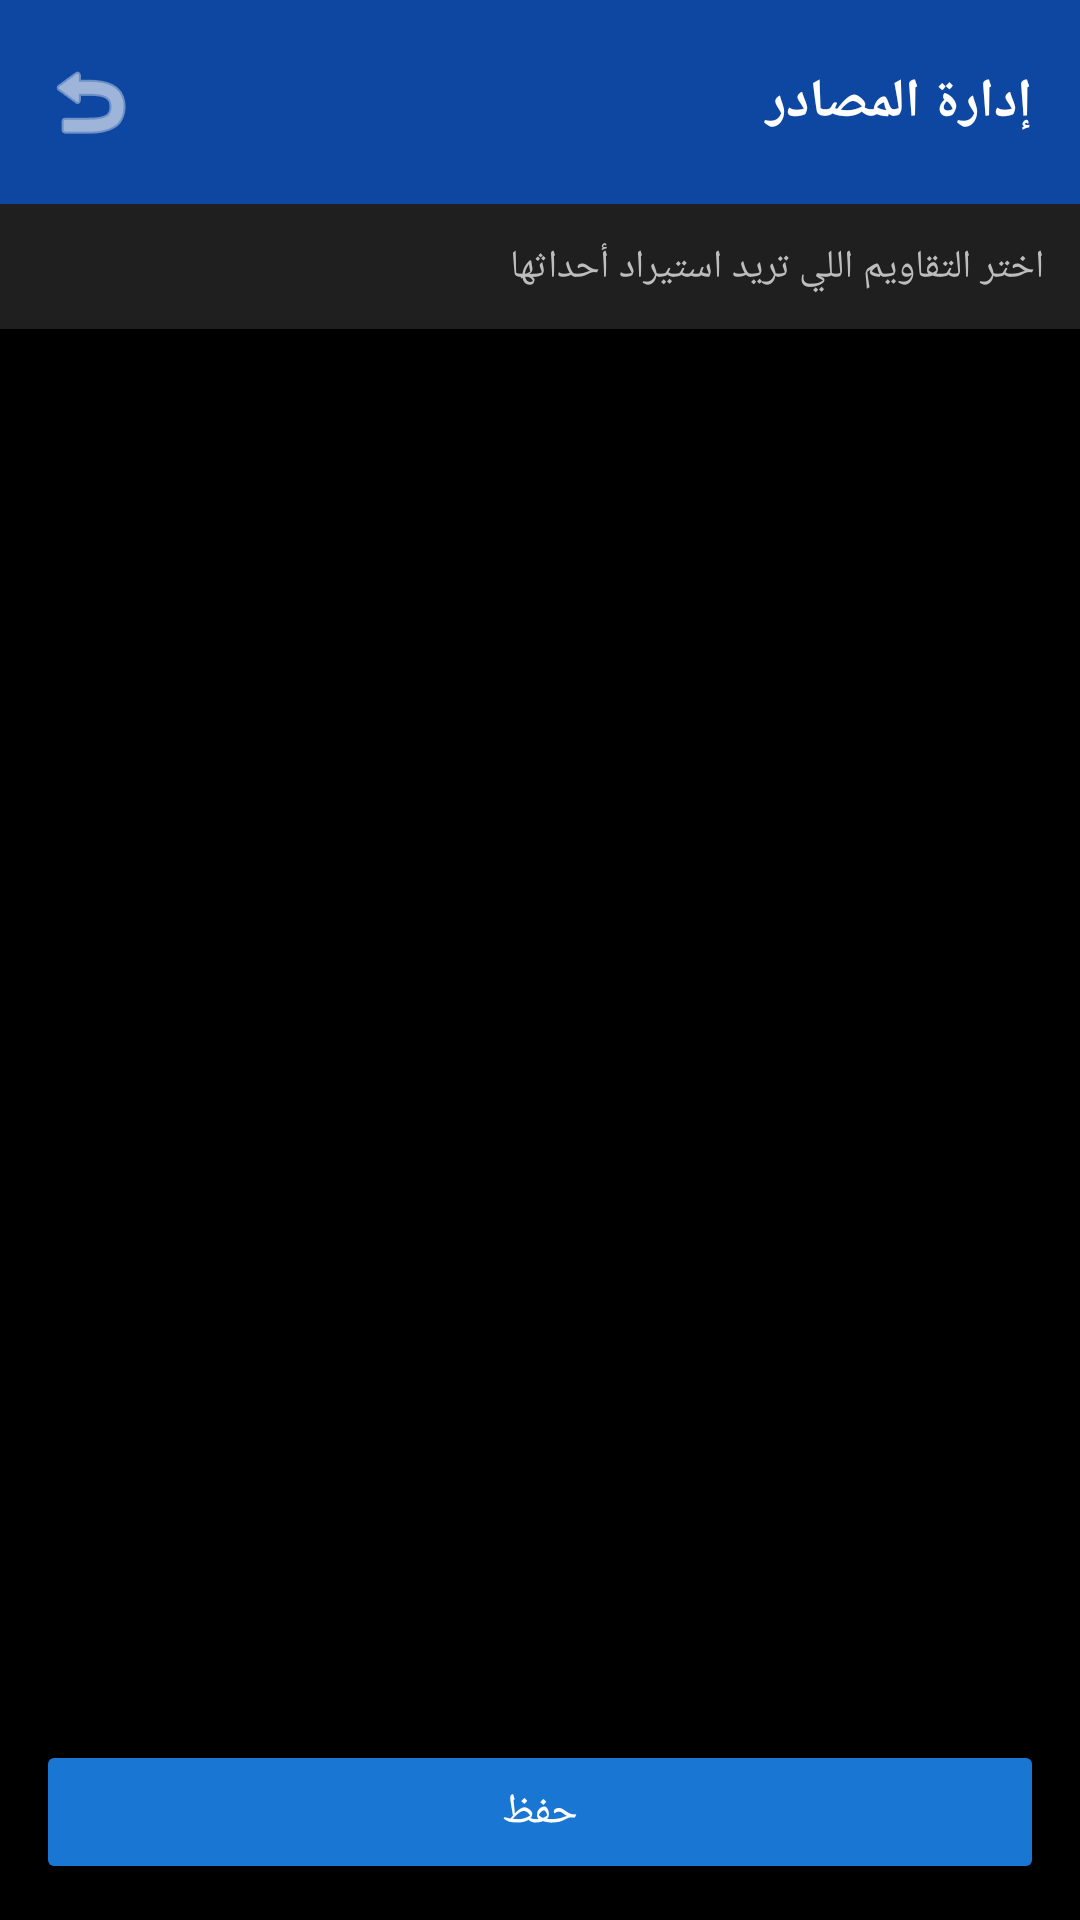

Write the Android layout XML for this screen, with the resource values it uses.
<!-- AndroidManifest.xml: activity theme Theme.CalendarArchive -->
<!-- res/layout/activity_source_calendars.xml -->
<?xml version="1.0" encoding="utf-8"?>
<androidx.constraintlayout.widget.ConstraintLayout
    xmlns:android="http://schemas.android.com/apk/res/android"
    xmlns:app="http://schemas.android.com/apk/res-auto"
    xmlns:tools="http://schemas.android.com/tools"
    android:layout_width="match_parent"
    android:layout_height="match_parent"
    android:background="@color/black"
    tools:context=".SourceCalendarsActivity">

    
    <LinearLayout
        android:id="@+id/topBar"
        android:layout_width="match_parent"
        android:layout_height="wrap_content"
        android:background="@color/primaryDark"
        android:orientation="horizontal"
        android:gravity="center_vertical"
        android:paddingStart="8dp"
        android:paddingEnd="16dp"
        android:paddingTop="12dp"
        android:paddingBottom="12dp"
        app:layout_constraintTop_toTopOf="parent"
        app:layout_constraintStart_toStartOf="parent"
        app:layout_constraintEnd_toEndOf="parent">

        <ImageButton
            android:id="@+id/btnBack"
            android:layout_width="44dp"
            android:layout_height="44dp"
            android:background="?attr/selectableItemBackgroundBorderless"
            android:contentDescription="@string/back"
            android:src="@android:drawable/ic_menu_revert"
            app:tint="@color/white" />

        <TextView
            android:layout_width="0dp"
            android:layout_height="wrap_content"
            android:layout_marginStart="8dp"
            android:layout_weight="1"
            android:text="@string/title_source_calendars"
            android:textColor="@color/white"
            android:textSize="18sp"
            android:textStyle="bold" />

    </LinearLayout>

    
    <TextView
        android:id="@+id/tvHint"
        android:layout_width="match_parent"
        android:layout_height="wrap_content"
        android:background="@color/surface_card_dark"
        android:padding="12dp"
        android:text="@string/source_header_hint"
        android:textColor="@color/text_secondary_dark"
        android:textSize="13sp"
        app:layout_constraintTop_toBottomOf="@id/topBar"
        app:layout_constraintStart_toStartOf="parent"
        app:layout_constraintEnd_toEndOf="parent" />

    
    <androidx.recyclerview.widget.RecyclerView
        android:id="@+id/recycler"
        android:layout_width="match_parent"
        android:layout_height="0dp"
        android:clipToPadding="false"
        android:paddingTop="4dp"
        android:paddingBottom="80dp"
        app:layout_constraintTop_toBottomOf="@id/tvHint"
        app:layout_constraintBottom_toTopOf="@id/btnSave"
        app:layout_constraintStart_toStartOf="parent"
        app:layout_constraintEnd_toEndOf="parent"
        tools:listitem="@layout/item_source_calendar" />

    
    <LinearLayout
        android:id="@+id/emptyView"
        android:layout_width="wrap_content"
        android:layout_height="wrap_content"
        android:gravity="center"
        android:orientation="vertical"
        android:padding="32dp"
        android:visibility="gone"
        app:layout_constraintTop_toBottomOf="@id/tvHint"
        app:layout_constraintBottom_toBottomOf="parent"
        app:layout_constraintStart_toStartOf="parent"
        app:layout_constraintEnd_toEndOf="parent">

        <TextView
            android:layout_width="wrap_content"
            android:layout_height="wrap_content"
            android:gravity="center"
            android:text="@string/source_no_calendars"
            android:textColor="@color/text_primary_dark"
            android:textSize="18sp"
            android:textStyle="bold" />

        <TextView
            android:layout_width="wrap_content"
            android:layout_height="wrap_content"
            android:layout_marginTop="8dp"
            android:gravity="center"
            android:text="@string/source_no_calendars_hint"
            android:textColor="@color/text_secondary_dark"
            android:textSize="14sp" />

    </LinearLayout>

    
    <Button
        android:id="@+id/btnSave"
        android:layout_width="match_parent"
        android:layout_height="wrap_content"
        android:layout_margin="12dp"
        android:backgroundTint="@color/primary"
        android:text="@string/source_btn_save"
        android:textColor="@color/white"
        app:layout_constraintBottom_toBottomOf="parent"
        app:layout_constraintStart_toStartOf="parent"
        app:layout_constraintEnd_toEndOf="parent" />

</androidx.constraintlayout.widget.ConstraintLayout>
<!-- res/layout/item_source_calendar.xml (included above) -->
<?xml version="1.0" encoding="utf-8"?>
<androidx.constraintlayout.widget.ConstraintLayout
    xmlns:android="http://schemas.android.com/apk/res/android"
    xmlns:app="http://schemas.android.com/apk/res-auto"
    xmlns:tools="http://schemas.android.com/tools"
    android:id="@+id/itemRoot"
    android:layout_width="match_parent"
    android:layout_height="wrap_content"
    android:background="@color/surface_card_dark"
    android:layout_marginHorizontal="8dp"
    android:layout_marginVertical="4dp"
    android:padding="12dp"
    android:foreground="?attr/selectableItemBackground"
    android:clickable="true"
    android:focusable="true">

    
    <View
        android:id="@+id/colorDot"
        android:layout_width="14dp"
        android:layout_height="14dp"
        android:background="@color/accent_blue"
        app:layout_constraintTop_toTopOf="parent"
        app:layout_constraintBottom_toBottomOf="parent"
        app:layout_constraintStart_toStartOf="parent" />

    
    <TextView
        android:id="@+id/tvName"
        android:layout_width="0dp"
        android:layout_height="wrap_content"
        android:layout_marginStart="12dp"
        android:textColor="@color/text_primary_dark"
        android:textSize="15sp"
        android:textStyle="bold"
        android:maxLines="1"
        android:ellipsize="end"
        app:layout_constraintTop_toTopOf="parent"
        app:layout_constraintStart_toEndOf="@id/colorDot"
        app:layout_constraintEnd_toStartOf="@id/switchEnabled"
        tools:text="My Calendar" />

    
    <TextView
        android:id="@+id/tvAccount"
        android:layout_width="0dp"
        android:layout_height="wrap_content"
        android:layout_marginStart="12dp"
        android:layout_marginTop="2dp"
        android:textColor="@color/text_secondary_dark"
        android:textSize="12sp"
        android:maxLines="1"
        android:ellipsize="end"
        app:layout_constraintTop_toBottomOf="@id/tvName"
        app:layout_constraintStart_toEndOf="@id/colorDot"
        app:layout_constraintEnd_toStartOf="@id/switchEnabled"
        tools:text="Google · user@gmail.com" />

    
    <com.google.android.material.materialswitch.MaterialSwitch
        android:id="@+id/switchEnabled"
        android:layout_width="wrap_content"
        android:layout_height="wrap_content"
        app:layout_constraintTop_toTopOf="parent"
        app:layout_constraintBottom_toBottomOf="parent"
        app:layout_constraintEnd_toEndOf="parent" />

</androidx.constraintlayout.widget.ConstraintLayout>
<!-- resources referenced by this layout -->
<resources>
  <color name="accent_blue">#64B5F6</color>
  <color name="black">#FF000000</color>
  <color name="primary">#1976D2</color>
  <color name="primaryDark">#0D47A1</color>
  <color name="surface_card_dark">#1F1F1F</color>
  <color name="text_primary_dark">#FFFFFF</color>
  <color name="text_secondary_dark">#BDBDBD</color>
  <color name="white">#FFFFFFFF</color>
  <string name="back">رجوع</string>
  <string name="source_btn_save">حفظ</string>
  <string name="source_header_hint">اختر التقاويم اللي تريد استيراد أحداثها</string>
  <string name="source_no_calendars">لا توجد تقاويم على الجهاز</string>
  <string name="source_no_calendars_hint">تأكد من إضافة حساب Google أو Samsung وتفعيل مزامنة التقويم</string>
  <string name="title_source_calendars">إدارة المصادر</string>
  <style name="Theme.CalendarArchive" parent="Theme.Material3.DayNight.NoActionBar">
          <item name="colorPrimary">@color/primary</item>
          <item name="colorPrimaryVariant">@color/primaryDark</item>
          <item name="colorOnPrimary">@color/onPrimary</item>
          <item name="android:statusBarColor">@color/primaryDark</item>
          <item name="android:windowLightStatusBar">false</item>
      </style>
  <color name="onPrimary">#FFFFFF</color>
</resources>
